Run: headless pygame with SDL's dummy video driver; simulated clock (each Clock.tick advances the game by its frame time, no real sleeping); random seed 0; keys injected as events and as key.get_pressed() state; no mouse input.
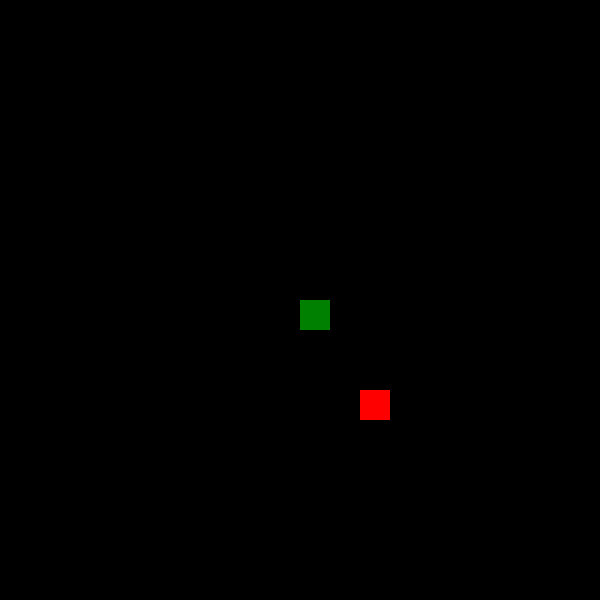
Frame 1 of 4 · flips 1–60 · no input
Frame 2 of 4 · flips 61–180 · tapped SPACE, RETURN · held RIGHT (→), D · screen unchanged from frame 1, image omitted
Frame 3 of 4 · flips 181–300 · held DOWN (↓), S · screen unchanged from frame 2, image omitted
Frame 4 of 4 · flips 301–420 · held LEFT (←), A, UP (↑), W · screen unchanged from frame 3, image omitted

The pygame program that drew these frames:

import random

import pygame

SCREEN_WIDTH = 600
SCREEN_HEIGHT = 600

CELL_SIZE = 30
SNAKE_SPEED = 10

BLACK = (0, 0, 0)
RED = (255, 0, 0)
GREEN = (0, 128, 0)

pygame.init()

screen = pygame.display.set_mode((SCREEN_WIDTH, SCREEN_HEIGHT))
pygame.display.set_caption("AI Snake")

clock = pygame.time.Clock()
running = True

# Размер игрового поля в клетках
GRID_WIDTH = SCREEN_WIDTH // CELL_SIZE
GRID_HEIGHT = SCREEN_HEIGHT // CELL_SIZE

# Начальная позиция змейки
snake_pos = [GRID_WIDTH // 2, GRID_HEIGHT // 2]

# Тело змейки
snake_body = [snake_pos.copy()]

# Начальная длина
snake_length = 1

# Начальное направление — вправо
snake_direction = (1, 0)


def create_food():
    food = [
        random.randrange(0, GRID_WIDTH),
        random.randrange(0, GRID_HEIGHT)
    ]

    while food in snake_body:
        food = [
            random.randrange(0, GRID_WIDTH),
            random.randrange(0, GRID_HEIGHT)
        ]

    return food


def change_direction(action, current_direction):
    if action == "UP" and current_direction != (0, 1):
        return (0, -1)

    elif action == "DOWN" and current_direction != (0, -1):
        return (0, 1)

    elif action == "LEFT" and current_direction != (1, 0):
        return (-1, 0)

    elif action == "RIGHT" and current_direction != (-1, 0):
        return (1, 0)

    return current_direction


def direction_to_string(direction):
    directions = {
        (0, -1): "UP",
        (0, 1): "DOWN",
        (-1, 0): "LEFT",
        (1, 0): "RIGHT"
    }

    return directions[direction]


food_pos = create_food()

while running:

    action = None

    for event in pygame.event.get():
        if event.type == pygame.QUIT:
            running = False

        if event.type == pygame.KEYDOWN:
            if event.key == pygame.K_w:
                action = "UP"
            elif event.key == pygame.K_s:
                action = "DOWN"
            elif event.key == pygame.K_a:
                action = "LEFT"
            elif event.key == pygame.K_d:
                action = "RIGHT"

    # Если игрок дал команду
    if action is not None:
        snake_direction = change_direction(
            action,
            snake_direction
        )

    # Направление
    dx, dy = snake_direction

    # Текущая позиция головы
    x, y = snake_pos

    # Новая позиция
    x += dx
    y += dy

    # Переход через края поля
    x %= GRID_WIDTH
    y %= GRID_HEIGHT

    snake_pos = [x, y]

    # Проверяем яблоко
    if snake_pos == food_pos:
        snake_length += 1
        food_pos = create_food()

    # Добавляем новую голову
    snake_body.append(snake_pos.copy())

    # Если не выросли — удаляем хвост
    if len(snake_body) > snake_length:
        snake_body.pop(0)

    # Столкновение с собой
    if snake_pos in snake_body[:-1]:
        running = False

    # Отрисовка
    screen.fill(BLACK)

    # Змейка
    for segment in snake_body:
        segment_x, segment_y = segment

        pygame.draw.rect(
            screen,
            GREEN,
            [
                segment_x * CELL_SIZE,
                segment_y * CELL_SIZE,
                CELL_SIZE,
                CELL_SIZE
            ]
        )

    # Яблоко
    pygame.draw.rect(
        screen,
        RED,
        [
            food_pos[0] * CELL_SIZE,
            food_pos[1] * CELL_SIZE,
            CELL_SIZE,
            CELL_SIZE
        ]
    )

    pygame.display.flip()

    clock.tick(SNAKE_SPEED)

pygame.quit()
